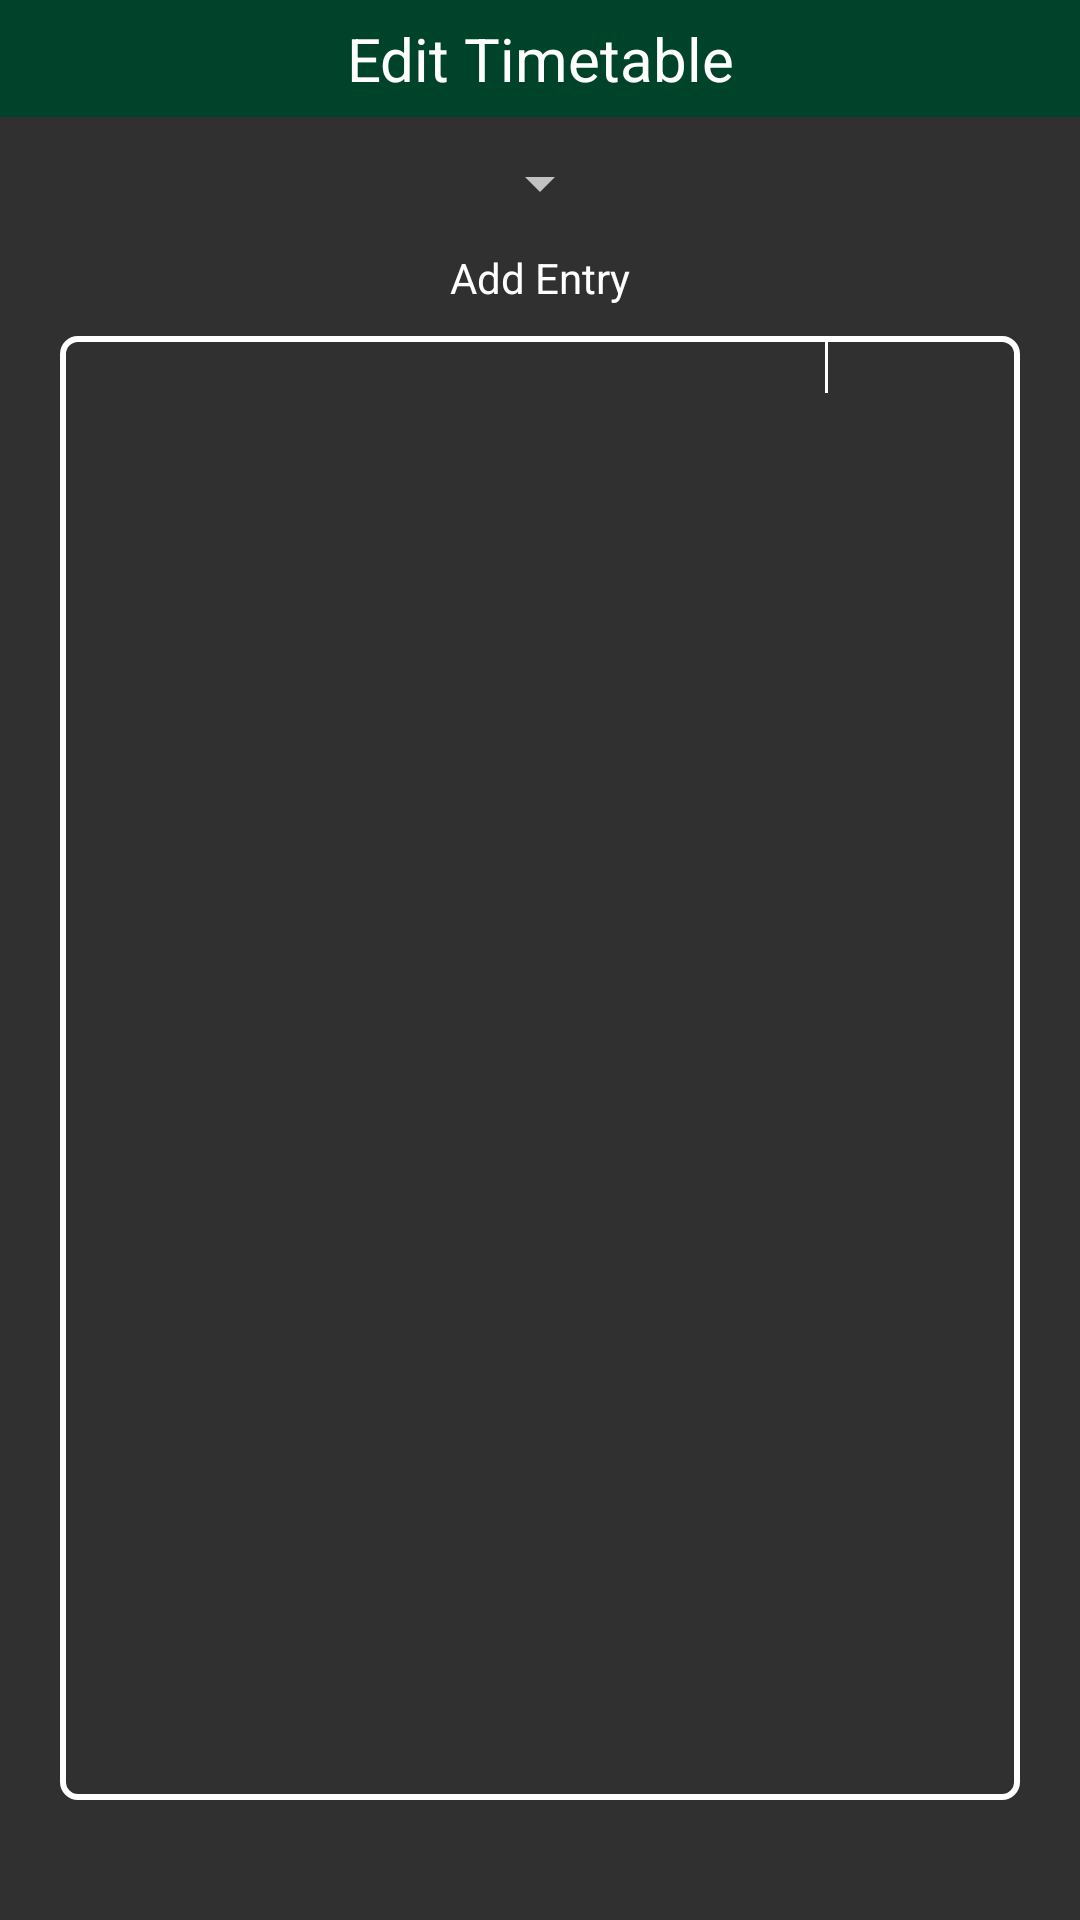

Here is an Android app screen rendered from its layout file. Give the layout XML and the strings, colors and styles it references.
<!-- AndroidManifest.xml: application theme Theme.AppCompat.NoActionBar -->
<!-- res/layout/fragment_edit_timetable.xml -->
<?xml version="1.0" encoding="utf-8"?>
<androidx.constraintlayout.widget.ConstraintLayout xmlns:android="http://schemas.android.com/apk/res/android"
    xmlns:app="http://schemas.android.com/apk/res-auto"
    xmlns:tools="http://schemas.android.com/tools"
    android:layout_width="match_parent"
    android:layout_height="match_parent"
    tools:context=".EditTimetableFrag" >


    <TextView
        android:id="@+id/textView3"
        android:layout_width="match_parent"
        android:layout_height="39dp"
        android:background="#00432B"
        android:gravity="center"
        android:text="Edit Timetable"
        android:textAlignment="center"
        android:textColor="@color/white"
        android:textSize="20dp"
        app:layout_constraintEnd_toEndOf="parent"
        app:layout_constraintStart_toStartOf="parent"
        app:layout_constraintTop_toTopOf="parent" />

    <Spinner
        android:id="@+id/daySpinner"
        android:layout_width="wrap_content"
        android:layout_height="wrap_content"
        android:layout_marginTop="10dp"
        app:layout_constraintEnd_toEndOf="parent"
        app:layout_constraintStart_toStartOf="parent"
        app:layout_constraintTop_toBottomOf="@+id/textView3" />

    <TextView
        android:id="@+id/addEntryButton"
        android:layout_width="wrap_content"
        android:layout_height="wrap_content"
        android:layout_marginTop="10dp"
        android:drawableRight="@drawable/plus_icon"
        android:gravity="center"
        android:text="Add Entry"
        android:textColor="@color/white"
        app:layout_constraintEnd_toEndOf="parent"
        app:layout_constraintStart_toStartOf="parent"
        app:layout_constraintTop_toBottomOf="@+id/daySpinner" />

    <ScrollView
        android:layout_width="0dp"
        android:layout_height="0dp"
        android:layout_marginStart="20dp"
        android:layout_marginTop="10dp"
        android:layout_marginEnd="20dp"
        android:layout_marginBottom="40dp"
        android:background="@drawable/whiterectborder"
        app:layout_constraintBottom_toBottomOf="parent"
        app:layout_constraintEnd_toEndOf="parent"
        app:layout_constraintStart_toStartOf="parent"
        app:layout_constraintTop_toBottomOf="@+id/addEntryButton">

        <LinearLayout
            android:layout_width="match_parent"
            android:layout_height="match_parent"
            android:orientation="horizontal">

            <LinearLayout
                android:id="@+id/entriesColumn"
                android:layout_width="0dp"
                android:layout_height="match_parent"
                android:layout_weight="4"
                android:orientation="vertical">

            </LinearLayout>

            <LinearLayout
                android:layout_width="1dp"
                android:layout_height="match_parent"
                android:orientation="vertical">

                <TextView
                    android:layout_width="1dp"
                    android:layout_height="match_parent"
                    android:background="@color/white" />

            </LinearLayout>

            <LinearLayout
                android:id="@+id/deleteColumn"
                android:layout_width="0dp"
                android:layout_height="match_parent"
                android:layout_weight="1"
                android:orientation="vertical">

            </LinearLayout>

        </LinearLayout>

    </ScrollView>



</androidx.constraintlayout.widget.ConstraintLayout>
<!-- resources referenced by this layout -->
<resources>
  <color name="white">#FFFFFFFF</color>
  <!-- drawable whiterectborder (drawable) -->
  <?xml version="1.0" encoding="utf-8"?>
  <inset xmlns:android="http://schemas.android.com/apk/res/android">
  
      <shape android:shape="rectangle">
          <stroke android:width="2dp" android:color="#FFFFFF" />
          <corners android:radius="5dp" />
      </shape>
  
  </inset>
</resources>
